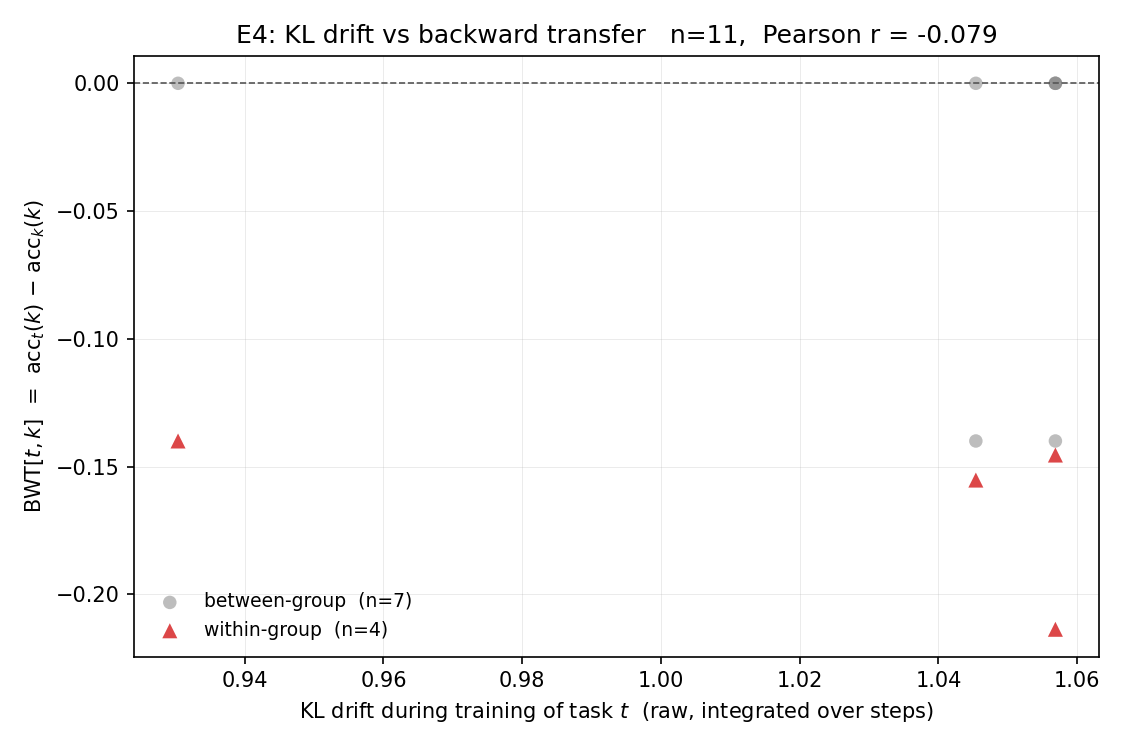

The data file committed next to this chart (first rows):
t_idx, k_idx, task_t, task_k, kl_drift_t, bwt_tk, group_t, group_k, is_new_group_t, same_group
1, 0, FOMC, C-STANCE, , 0.000000, 1, 0, True, False
2, 0, MeetingBank, C-STANCE, 0.9304, -0.14, 0, 0, False, True
2, 1, MeetingBank, FOMC, 0.9304, 0.000000, 0, 1, False, False
3, 0, Py150, C-STANCE, 1.045, -0.14, 1, 0, False, False
3, 1, Py150, FOMC, 1.045, -0.1553, 1, 1, False, True
3, 2, Py150, MeetingBank, 1.045, 0.000000, 1, 0, False, False
4, 0, ScienceQA, C-STANCE, , -0.14, 2, 0, True, False
4, 1, ScienceQA, FOMC, , -0.1553, 2, 1, True, False
4, 2, ScienceQA, MeetingBank, , 0.000000, 2, 0, True, False
4, 3, ScienceQA, Py150, , 0.000000, 2, 1, True, False
5, 0, NumGLUE-cm, C-STANCE, , -0.14, 3, 0, True, False
5, 1, NumGLUE-cm, FOMC, , -0.1553, 3, 1, True, False
5, 2, NumGLUE-cm, MeetingBank, , 0.000000, 3, 0, True, False
5, 3, NumGLUE-cm, Py150, , 0.000000, 3, 1, True, False
5, 4, NumGLUE-cm, ScienceQA, , 0.000000, 3, 2, True, False
6, 0, NumGLUE-ds, C-STANCE, 1.057, -0.14, 1, 0, False, False
6, 1, NumGLUE-ds, FOMC, 1.057, -0.2137, 1, 1, False, True
6, 2, NumGLUE-ds, MeetingBank, 1.057, 0.000000, 1, 0, False, False
6, 3, NumGLUE-ds, Py150, 1.057, -0.1455, 1, 1, False, True
6, 4, NumGLUE-ds, ScienceQA, 1.057, 0.000000, 1, 2, False, False
6, 5, NumGLUE-ds, NumGLUE-cm, 1.057, 0.000000, 1, 3, False, False
7, 0, 20Minuten, C-STANCE, , -0.14, 4, 0, True, False
7, 1, 20Minuten, FOMC, , -0.2137, 4, 1, True, False
7, 2, 20Minuten, MeetingBank, , 0.000000, 4, 0, True, False
7, 3, 20Minuten, Py150, , -0.1455, 4, 1, True, False
7, 4, 20Minuten, ScienceQA, , 0.000000, 4, 2, True, False
7, 5, 20Minuten, NumGLUE-cm, , 0.000000, 4, 3, True, False
7, 6, 20Minuten, NumGLUE-ds, , 0.000000, 4, 1, True, False
